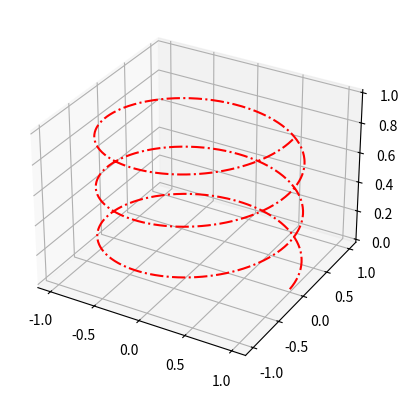

Reproduce this figure in Python.
import numpy as np
import matplotlib.pyplot as plt

Fs = 1000
Ts = 1/Fs
t = np.arange(0,1,Ts)
d1 = np.ones(500)
d0 = -np.ones(500)
cosData = d1
sinData = np.ones(1000)
cosData = np.hstack((cosData,d0))
cosData = np.hstack((cosData,d1))
cosData = np.hstack((cosData,d0))
sinData =np.hstack((sinData,-np.ones(1000)))
f = 3
j = complex(0,1)
phasor = np.exp(j*2*np.pi*f*t)

x = np.real(phasor)#*cosData
y = np.imag(phasor)#*sinData

ax = plt.axes(projection = '3d')
ax.plot3D(x,y,t,'-.r')
plt.show()
